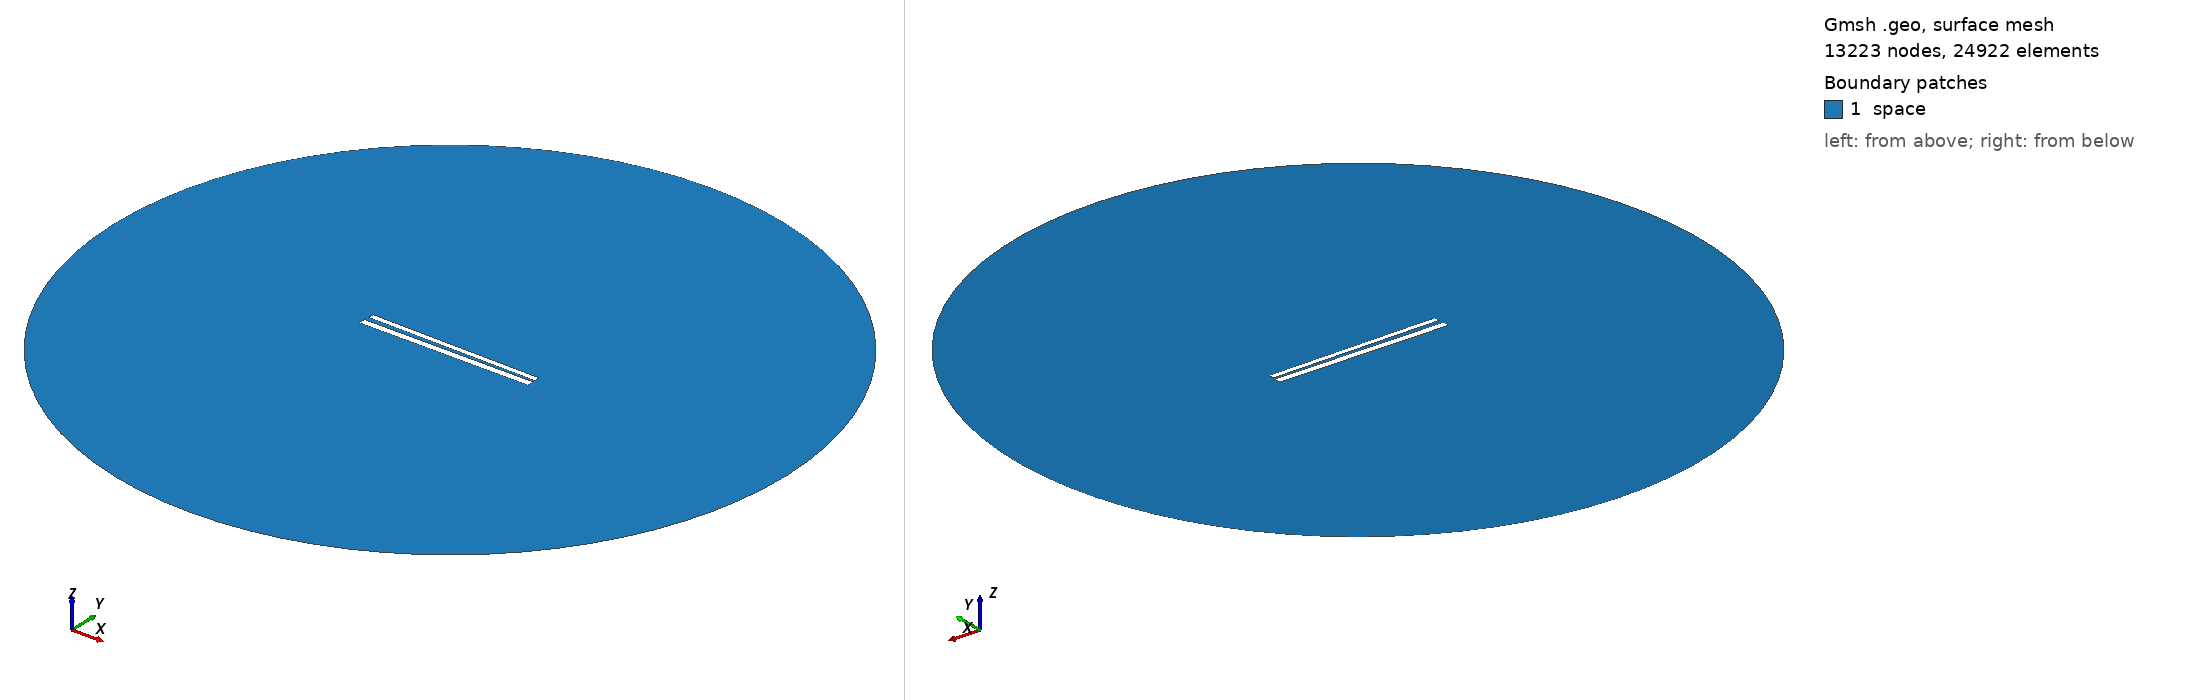

Gmsh geometry script, surface-meshed: 13223 nodes, 24922 surface elements. Boundary patches (legend numbers): 1 space. Left view from above one corner, right view from below the opposite corner. Legend entries are the model's physical surfaces. The drawing asked Gmsh for element sizes between 1% and 20% of the model's largest extent; the script's own settings can give other sizes.

=== 439.geo (drawn) ===
// Set the geometry kernel
SetFactory("OpenCASCADE");

//---------------------------------------
// Rectangles
//---------------------------------------

// Rectangle 1 (top)
Point(1) = {-49.67777777777778, 1.238888888888889, 0, 1.0};
Point(2) = {49.67777777777778, 1.238888888888889, 0, 1.0};
Point(3) = {49.67777777777778, 4.594444444444445, 0, 1.0};
Point(4) = {-49.67777777777778, 4.594444444444445, 0, 1.0};

Line(1) = {1, 2};
Line(2) = {2, 3};
Line(3) = {3, 4};
Line(4) = {4, 1};

Line Loop(1) = {1, 2, 3, 4};
Plane Surface(1) = {1};

Rotate { {0, 0, 1}, {0,  0.9166666666666666,  0}, -0.014 } {
  Surface{1};
}

// Rectangle 2 (bottom)
Point(5) = {-50,-0.9166666666666666, 0, 1.0};
Point(6) = { 50,-0.9166666666666666, 0, 1.0};
Point(7) = { 50,-4.916666666666667, 0, 1.0};
Point(8) = {-50,-4.916666666666667, 0, 1.0};

Line(5) = {5, 6};
Line(6) = {6, 7};
Line(7) = {7, 8};
Line(8) = {8, 5};

Line Loop(2) = {5, 6, 7, 8};
Plane Surface(2) = {2}; 


//---------------------------------------
// Circle
//---------------------------------------

// Define points
Point(9) = {0, 0, 0};        // Center
Point(10) = {200, 0, 0};     // Start point
Point(11) = {0, 200, 0};     // 90 degrees
Point(12) = {-200, 0, 0};    // 180 degrees
Point(13) = {0, -200, 0};    // 270 degrees

// Define circle arcs (each needs start, center, end)
Circle(9) = {10, 9, 11};
Circle(10) = {11, 9, 12};
Circle(11) = {12, 9, 13};
Circle(12) = {13, 9, 10};

// Define curve loop and surface if needed
Curve Loop(3) = {9, 10, 11, 12};
Surface(3) = {3};

// Subtract Rectangles from Circle
BooleanDifference{ Surface{3}; Delete; }{ Surface{1}; Surface{2}; Delete; }

//---------------------------------------
// Transfinite Lines and Surface
//---------------------------------------
r = 7;
Transfinite Line {1, 3} = 50*r Using Progression 1;
Transfinite Line {2, 4} = 2*r Using Progression 1;
Transfinite Line {5, 7} = 50*r Using Progression 1;
Transfinite Line {6, 8} = 2*r Using Progression 1;
Transfinite Line {9, 10, 11, 12} = 20 Using Progression 1;

//---------------------------------------
// Define Physical Groups
//---------------------------------------                

//--- Physical Curves
// Physical groups for boundaries
Physical Line("force_segment", 10) = {1};
Physical Line("upper_plate", 11) = {2, 3, 4};
Physical Line("lower_plate", 12) = {5, 6, 7, 8};
Physical Line("boundary", 20) = {9, 10, 11, 12};

//--- Physical Surfaces
Physical Surface("space", 30) = {3};

//---------------------------------------
// 6. Generate the Mesh
//---------------------------------------
Mesh 2;  // 2D mesh generation
